5-way image classification set "dataset" from GitHub (rizky-strg/YOLO_BY_RIZKY); label vocabulary: balok hijau, balok hitam, balok merah, balok merah marun, balok putih.

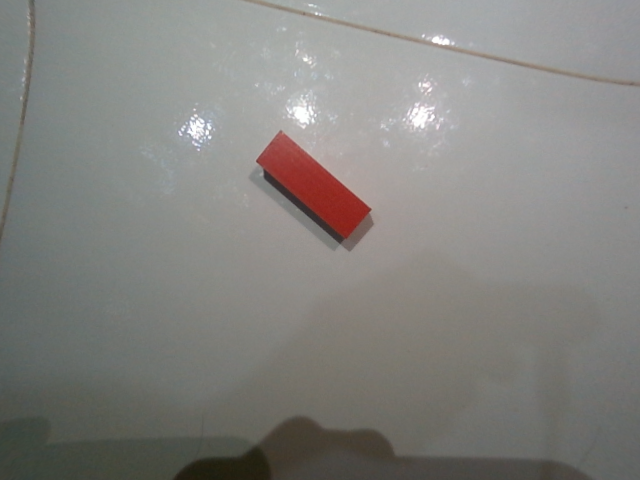
Label: balok merah

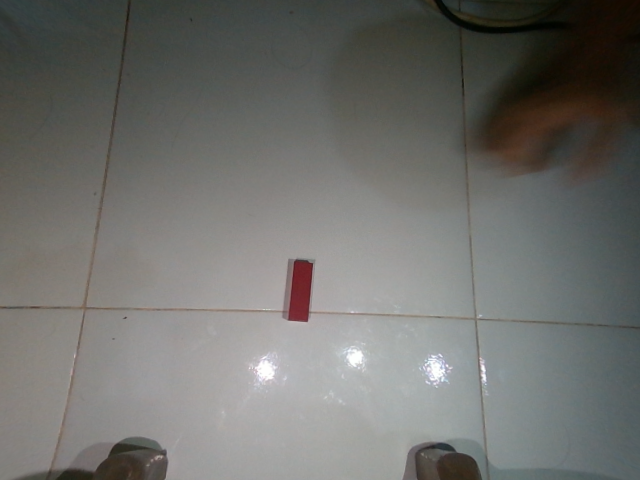
Label: balok merah marun

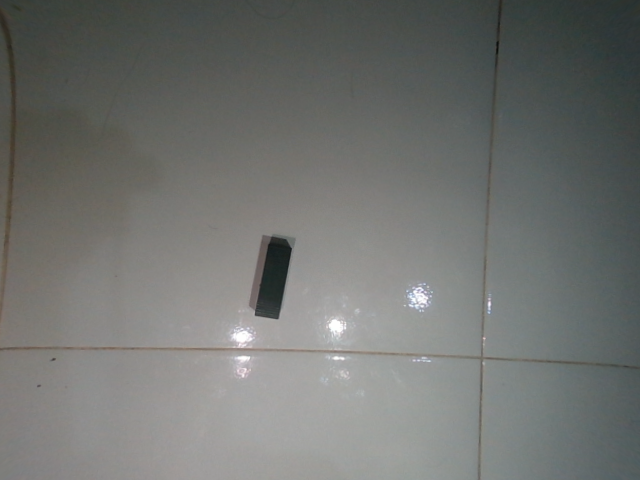
Label: balok hitam

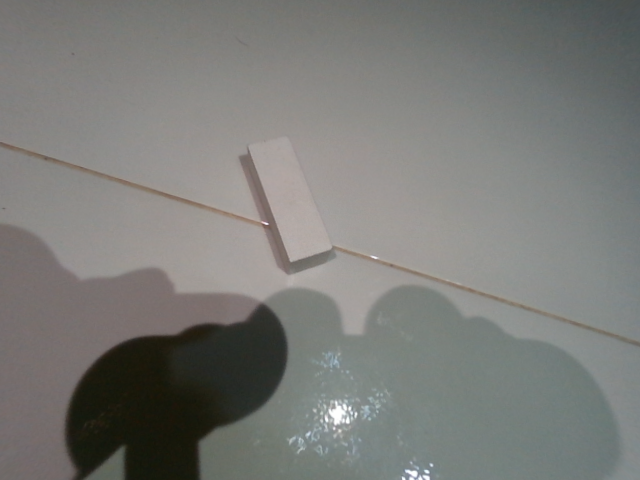
Label: balok putih

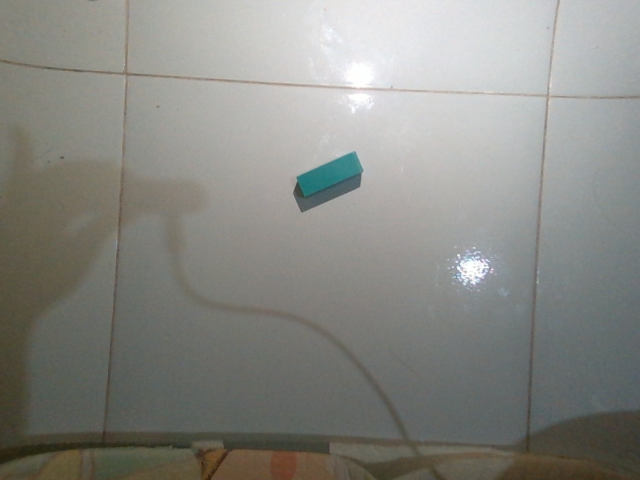
Label: balok hijau

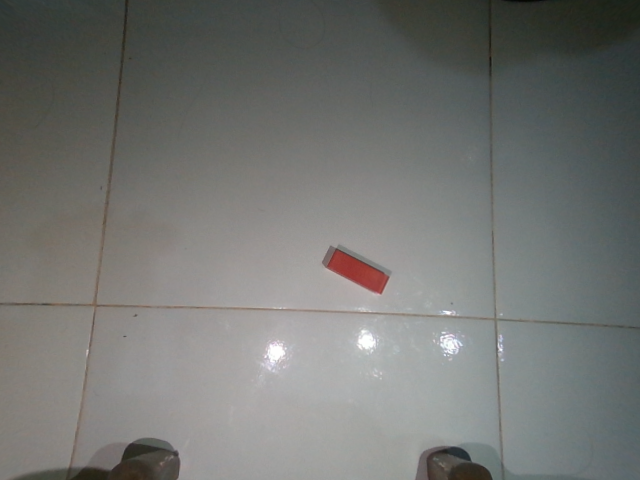
Label: balok merah
